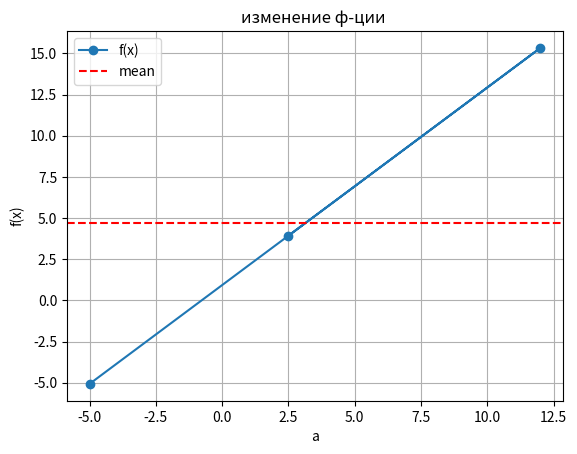

Source code (Python):
import numpy as np
import matplotlib.pyplot as plt

x = 3.567
a_values = (-5,12,2.5)
arg_values = []
func_values = []
for a in a_values:

    func_value = np.sin(x/3)+1.2*a
    arg_values.append(x)
    func_values.append(func_value)

arg_values = np.array(arg_values)
func_values = np.array(func_values)
max_value = func_values.max()
min_value = func_values.min()
mean_value = func_values.mean()
num_elements = func_values.size

print("max: ", max_value)
print("min: ", min_value)
print("mean: ", mean_value)
print("quantity: ", num_elements)

plt.plot(a_values, func_values, 'o-', label='f(x)')
plt.axhline(mean_value, color='r', linestyle='--', label='mean')

plt.xlabel('a')
plt.ylabel('f(x)')
plt.legend()
plt.grid()
plt.title('изменение ф-ции ')
plt.show()